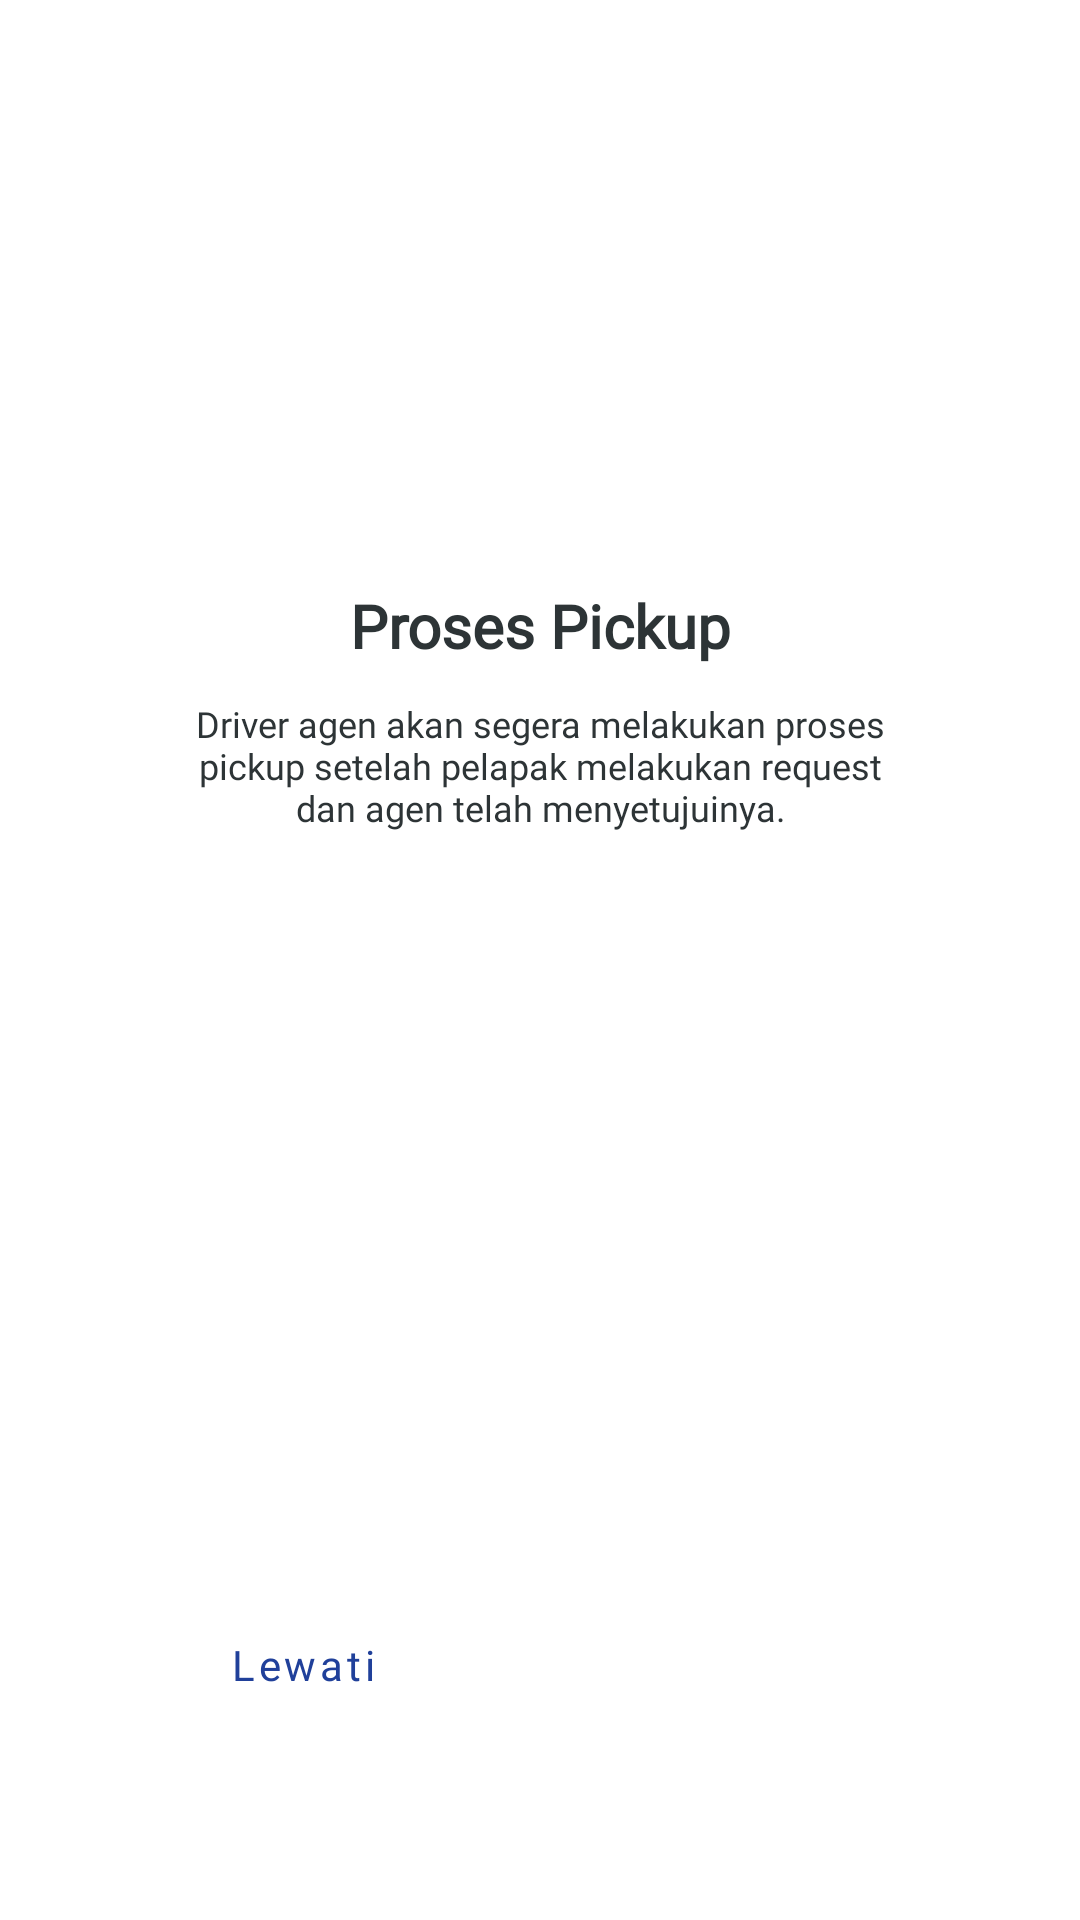

Layout XML and referenced resources for this Android screen:
<!-- AndroidManifest.xml: application theme Theme.OnBoardingScreens -->
<!-- res/layout/fragment_screen2.xml -->
<?xml version="1.0" encoding="utf-8"?>
<androidx.constraintlayout.widget.ConstraintLayout xmlns:android="http://schemas.android.com/apk/res/android"
    xmlns:app="http://schemas.android.com/apk/res-auto"
    xmlns:tools="http://schemas.android.com/tools"
    android:layout_width="match_parent"
    android:layout_margin="16dp"
    android:layout_height="match_parent"
    tools:context=".onboarding.screens.Screen2">


    <ImageView
        android:id="@+id/imageView"
        android:layout_width="wrap_content"
        android:layout_height="wrap_content"
        android:layout_marginTop="76dp"
        android:src="@drawable/logo_grc_horizontal"
        app:layout_constraintEnd_toEndOf="parent"
        app:layout_constraintStart_toStartOf="parent"
        app:layout_constraintTop_toTopOf="parent">
    </ImageView>


    <ImageView
        android:id="@+id/imageView2"
        android:layout_width="wrap_content"
        android:layout_height="wrap_content"
        android:layout_marginTop="83dp"
        android:src="@drawable/ic_onb2"
        app:layout_constraintEnd_toEndOf="parent"
        app:layout_constraintHorizontal_bias="0.462"
        app:layout_constraintStart_toStartOf="parent"
        app:layout_constraintTop_toBottomOf="@+id/imageView">

    </ImageView>

    <com.google.android.material.textview.MaterialTextView
        android:id="@+id/materialTextView"
        android:layout_width="0dp"
        android:layout_height="wrap_content"
        android:text="Proses Pickup"
        android:gravity="center"
        android:textAlignment="center"
        android:layout_marginTop="36dp"
        android:textColor="#2D3436"
        android:fontFamily="@font/publicsansreguler"
        android:textSize="20sp"
        android:textStyle="bold"
        app:layout_constraintEnd_toEndOf="parent"
        app:layout_constraintHorizontal_bias="0.0"
        app:layout_constraintStart_toStartOf="parent"
        app:layout_constraintTop_toBottomOf="@+id/imageView2" />

    <com.google.android.material.textview.MaterialTextView
        android:id="@+id/materialTextView3"
        android:layout_width="0dp"
        android:layout_height="45dp"
        android:layout_marginStart="57dp"
        android:layout_marginTop="11dp"
        android:layout_marginEnd="57dp"
        android:fontFamily="@font/publicsansreguler"
        android:text="Driver agen akan segera melakukan proses pickup setelah pelapak melakukan request dan agen telah menyetujuinya."
        android:textAlignment="center"
        android:textColor="#2D3436"
        android:textSize="12sp"
        app:layout_constraintEnd_toEndOf="parent"
        app:layout_constraintStart_toStartOf="parent"
        app:layout_constraintTop_toBottomOf="@+id/materialTextView" />


    <Button
        android:id="@+id/next2"
        style="@style/buttonCustomBlue"
        android:layout_width="170dp"
        android:layout_height="60dp"
        android:layout_marginEnd="16dp"
        android:text="Selanjutnya"
        android:textAllCaps="false"
        android:layout_marginBottom="55dp"
        android:textColor="#FFFFFF"
        android:textSize="14sp"
        app:layout_constraintBottom_toBottomOf="parent"
        app:layout_constraintEnd_toEndOf="parent" />


    <Button
        android:id="@+id/btnskipTwo"
        style="@style/buttonCustomWhite"
        android:layout_width="170dp"
        android:layout_height="60dp"
        android:layout_marginStart="16dp"
        android:text="Lewati"
        android:layout_marginBottom="55dp"
        android:textAllCaps="false"
        android:textColor="#20409A"
        android:textSize="14sp"
        app:layout_constraintBottom_toBottomOf="parent"
        app:layout_constraintStart_toStartOf="parent">

    </Button>


</androidx.constraintlayout.widget.ConstraintLayout>
<!-- resources referenced by this layout -->
<resources>
  <style name="buttonCustomBlue" parent="Widget.MaterialComponents.Button">
          <item name="textAllCaps">false</item>
          <item name="android:layout_width">156dp</item>
          <item name="android:textColor">@color/white</item>
          <item name="backgroundTint">@color/blue</item>
          <item name="fontFamily">@font/publicsansreguler</item>
          <item name="cornerRadius">15dp</item>
          <item name="strokeColor">#20409A</item>
      </style>
  <style name="buttonCustomWhite" parent="Widget.MaterialComponents.Button.OutlinedButton">
          <item name="textAllCaps">false</item>
          <item name="android:textColor">@color/blue</item>
          <item name="backgroundTint">@color/white</item>
          <item name="fontFamily">@font/publicsansreguler</item>
          <item name="cornerRadius">30dp</item>
          <item name="strokeColor">@color/blue</item>
      </style>
  <style name="Theme.OnBoardingScreens" parent="Theme.MaterialComponents.DayNight.DarkActionBar">
  
          
          <item name="colorPrimary">@color/purple_500</item>
          <item name="colorPrimaryVariant">@color/purple_700</item>
          <item name="colorOnPrimary">@color/white</item>
          
          <item name="colorSecondary">@color/teal_200</item>
          <item name="colorSecondaryVariant">@color/teal_700</item>
          <item name="colorOnSecondary">@color/black</item>
          
          <item name="android:statusBarColor" tools:targetApi="l">@android:color/transparent</item>
          
      </style>
  <color name="white">#FFFFFFFF</color>
  <color name="blue">#20409A</color>
  
  
      //NAVIGATION
  <color name="purple_500">#FF6200EE</color>
  <color name="purple_700">#FF3700B3</color>
  <color name="teal_200">#FF03DAC5</color>
  <color name="teal_700">#FF018786</color>
  <color name="black">#FF000000</color>
</resources>
